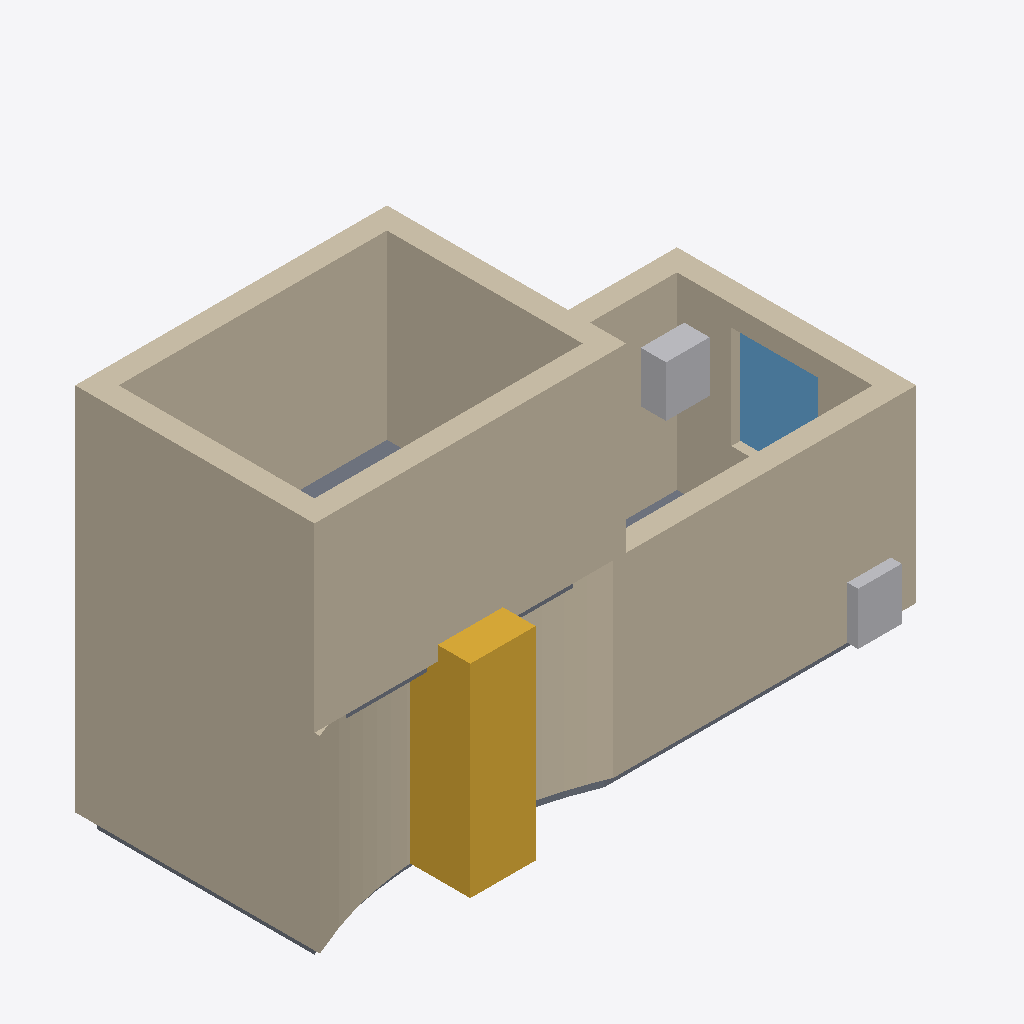
Isometric view of an IFC building model (IFC-SPF (STEP), schema IFC4, length unit millimetre), seen from the south-west, elements coloured by IFC class: 9 walls (beige), 2 other elements (light grey), 2 slabs (grey), 1 stair (yellow), 1 window (light blue).
Extent 8.3 m × 3.8 m × 5.3 m (x, y, z). Storeys (2): Begane grond at 0.30 m; Verdieping at 2.90 m. Elements (26): 11 IfcWall, 3 IfcFurniture, 2 IfcSlab, 1 IfcAirTerminal, 1 IfcDoor, 1 IfcElectricAppliance, 1 IfcFlowTerminal, 1 IfcLightFixture, 1 IfcSanitaryTerminal, 1 IfcSensor, 1 IfcSpaceHeater, 1 IfcStair.

HEADER;
FILE_DESCRIPTION(('ViewDefinition [ReferenceView]'),'2;1');
FILE_NAME('floorplan.ifc','2026-01-01T00:00:00',('wallgraph interop test'),(''),'Wallgraph','Wallgraph','');
FILE_SCHEMA(('IFC4'));
ENDSEC;
DATA;
#16=IFCPROJECT('3OU_AcfkkYKhO$KN3mjcYM',#15,'Interop fixture',$,$,$,$,(#5),#10);
#18=IFCSITE('0yyV1M53GieZP9MLYGyiD6',#15,$,$,$,#17,$,$,.ELEMENT.,$,$,$,$,$);
#20=IFCBUILDING('1yyaBD62nJyRU532UCsG4T',#15,'Interop fixture',$,$,#19,$,$,.ELEMENT.,$,$,$);
#24=IFCBUILDINGSTOREY('1gCz713lOwrSrJYzz662XH',#15,'Begane grond',$,$,#23,$,$,.ELEMENT.,300.0);
#28=IFCBUILDINGSTOREY('1MM8CU4niH_jKgId1Hxkqk',#15,'Verdieping',$,$,#27,$,$,.ELEMENT.,2900.0);
#615=IFCWALL('045P4imxHTUC16RO9UBH3y',#15,'Wall 300',$,$,#561,#614,$,$);
#214=IFCWALL('1hk4NKwxlSK70tnng$7zea',#15,'Wall 300',$,$,#32,#213,$,$);
#636=IFCWALL('035O_PohHeVRj6PQDTBGzf',#15,'Wall 300',$,$,#561,#635,$,$);
#286=IFCWALL('1jk4ZwxRlVTcutm$J17zrA',#15,'Wall 300',$,$,#32,#285,$,$);
#573=IFCWALL('065PHInRHWdhv6QbnWBHGY',#15,'Wall 300',$,$,#561,#572,$,$);
#265=IFCWALL('1ik4TdxBlTut4toAt07zkt',#15,'Wall 300',$,$,#32,#264,$,$);
#384=IFCSTAIR('2YXrO$RdbhC$JE295UjHqF',#15,'steektrap',$,$,#32,$,$,.STRAIGHT_RUN_STAIR.);
#594=IFCWALL('055PA$nBHV2y56RnLVBHAF',#15,'Wall 300',$,$,#561,#593,$,$);
#164=IFCWALL('1gk4H1yhldLMitlpk_7zYH',#15,'Wall 300',$,$,#32,#163,$,$);
#116=IFCWALL('1fk4AkyRlbmcetlQYz7zR_',#15,'Wall 300',$,$,#32,#115,$,$);
#198=IFCWINDOW('2Uv2tUbdOrGjX$yC1VndEk',#15,'Window',$,$,#32,#197,$,1415.0,1200.0,$,.DOUBLE_PANEL_VERTICAL.,$);
#421=IFCFURNITURE('2tcduE6VcBQXReU$HKyJU_',#15,'Bovenkast',$,$,#32,#420,$,.NOTDEFINED.);
#409=IFCFURNITURE('2GNXfZGeIGRuUzYWLrmVrJ',#15,'cabinet',$,$,#32,#408,$,.NOTDEFINED.);
#370=IFCSLAB('1K_K8DFW8aiTZw5bkJlxXz',#15,'Slab',$,$,#32,#369,$,.FLOOR.);
#657=IFCSLAB('1B5wmSSMQJI0gIUMO4jkeC',#15,'Slab',$,$,#561,#656,$,.FLOOR.);
ENDSEC;
